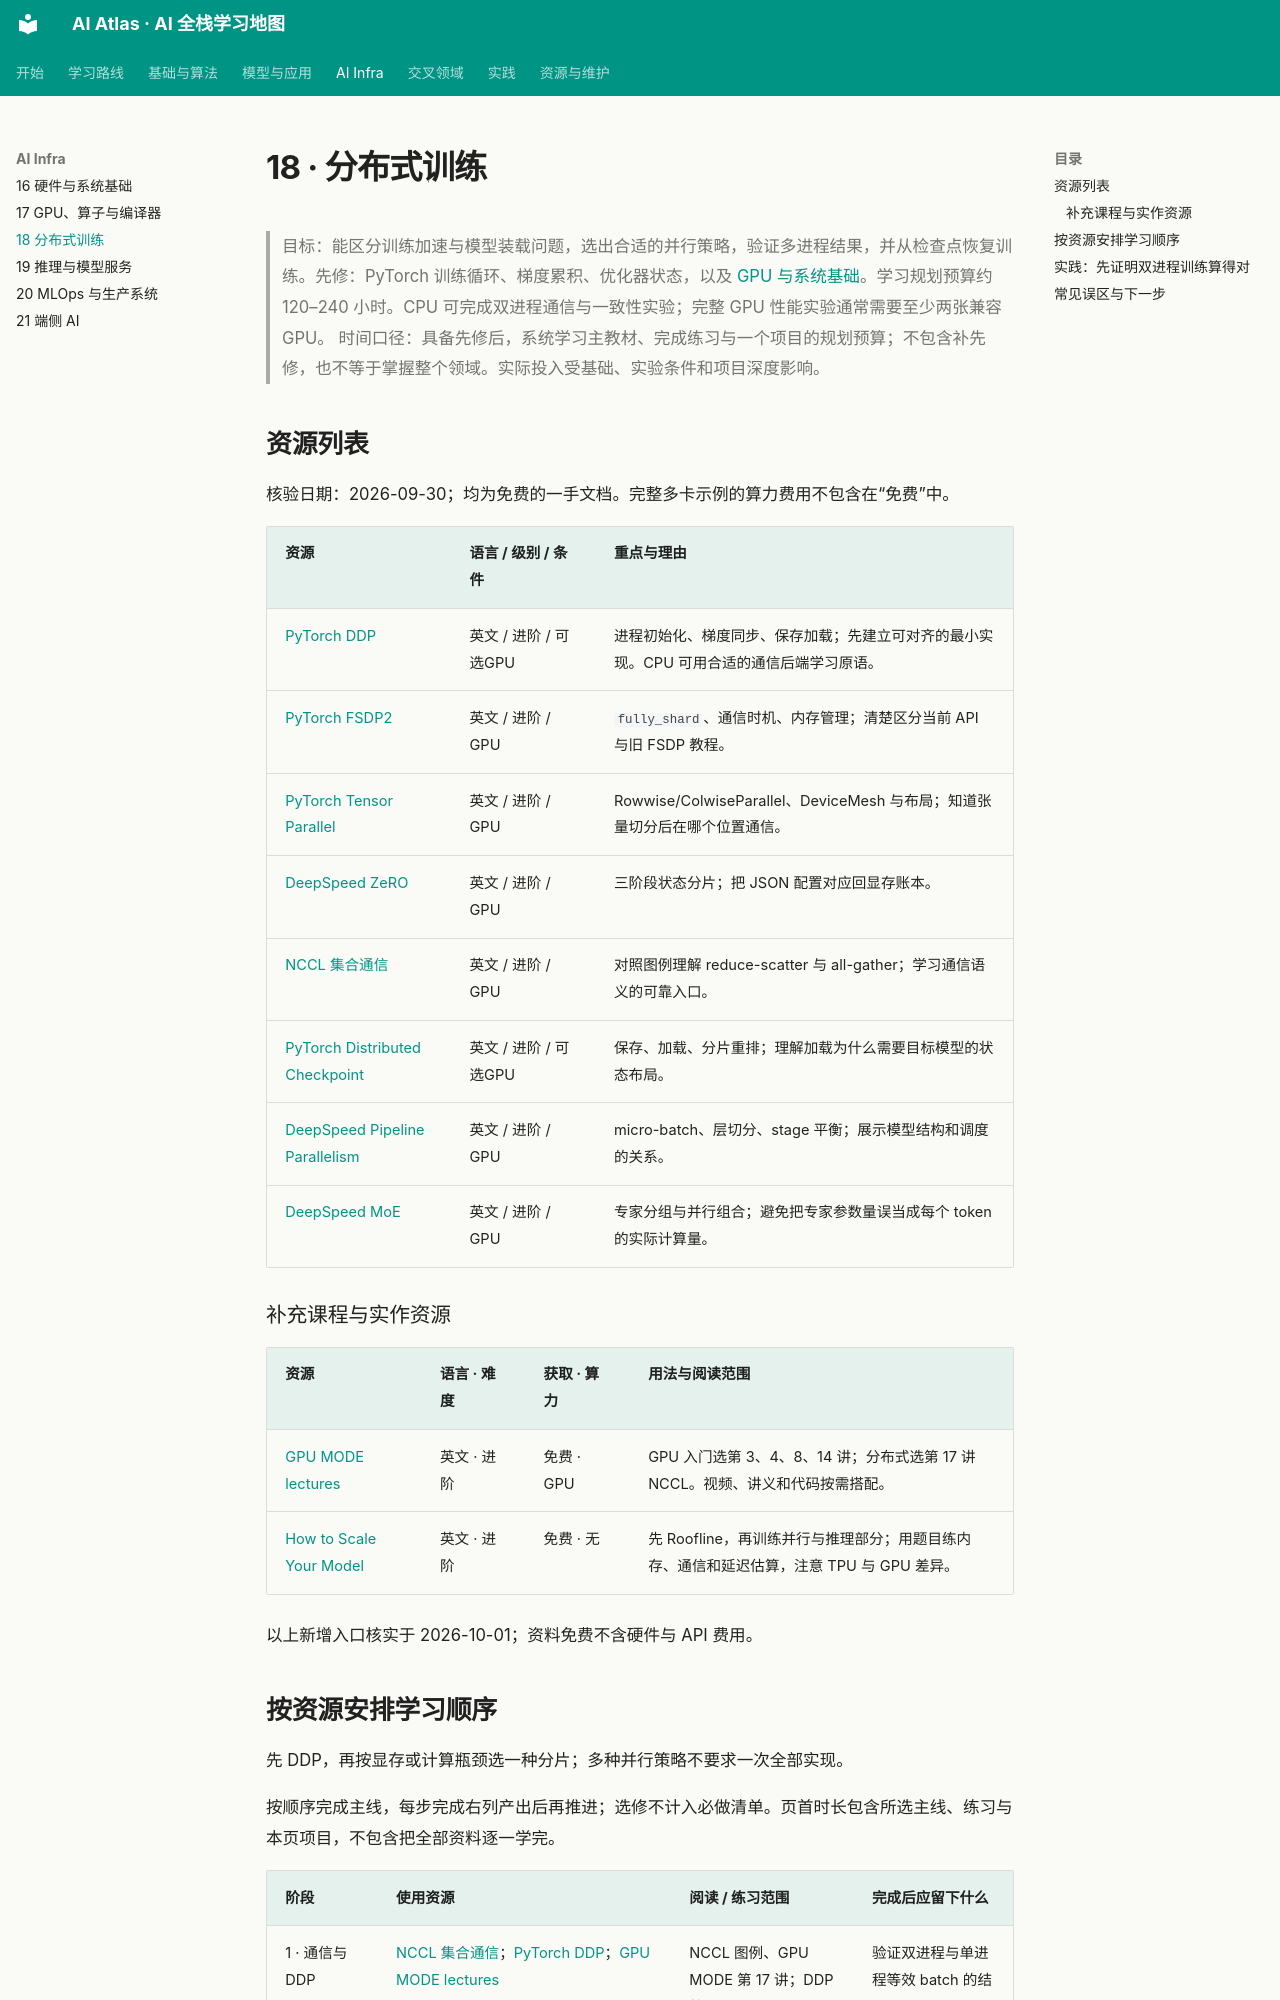

repository: Xander-26Code/AI-Altas · page: topics/18-distributed-training.html · generator: mkdocs

# 18 · 分布式训练

> 目标：能区分训练加速与模型装载问题，选出合适的并行策略，验证多进程结果，并从检查点恢复训练。先修：PyTorch 训练循环、梯度累积、优化器状态，以及 [GPU 与系统基础](17-gpu-kernels-compilers.md)。学习规划预算约 120–240 小时。CPU 可完成双进程通信与一致性实验；完整 GPU 性能实验通常需要至少两张兼容 GPU。
> 时间口径：具备先修后，系统学习主教材、完成练习与一个项目的规划预算；不包含补先修，也不等于掌握整个领域。实际投入受基础、实验条件和项目深度影响。

## 资源列表

核验日期：2026-09-30；均为免费的一手文档。完整多卡示例的算力费用不包含在“免费”中。

| 资源 | 语言 / 级别 / 条件 | 重点与理由 |
| --- | --- | --- |
| [PyTorch DDP](https://docs.pytorch.org/tutorials/intermediate/ddp_tutorial.html) | 英文 / 进阶 / 可选GPU | 进程初始化、梯度同步、保存加载；先建立可对齐的最小实现。CPU 可用合适的通信后端学习原语。 |
| [PyTorch FSDP2](https://docs.pytorch.org/tutorials/intermediate/FSDP_tutorial.html) | 英文 / 进阶 / GPU | `fully_shard`、通信时机、内存管理；清楚区分当前 API 与旧 FSDP 教程。 |
| [PyTorch Tensor Parallel](https://docs.pytorch.org/tutorials/intermediate/TP_tutorial.html) | 英文 / 进阶 / GPU | Rowwise/ColwiseParallel、DeviceMesh 与布局；知道张量切分后在哪个位置通信。 |
| [DeepSpeed ZeRO](https://www.deepspeed.ai/tutorials/zero/) | 英文 / 进阶 / GPU | 三阶段状态分片；把 JSON 配置对应回显存账本。 |
| [NCCL 集合通信](https://docs.nvidia.com/deeplearning/nccl/user-guide/docs/usage/collectives.html) | 英文 / 进阶 / GPU | 对照图例理解 reduce-scatter 与 all-gather；学习通信语义的可靠入口。 |
| [PyTorch Distributed Checkpoint](https://docs.pytorch.org/tutorials/recipes/distributed_checkpoint_recipe.html) | 英文 / 进阶 / 可选GPU | 保存、加载、分片重排；理解加载为什么需要目标模型的状态布局。 |
| [DeepSpeed Pipeline Parallelism](https://www.deepspeed.ai/tutorials/pipeline/) | 英文 / 进阶 / GPU | micro-batch、层切分、stage 平衡；展示模型结构和调度的关系。 |
| [DeepSpeed MoE](https://www.deepspeed.ai/tutorials/mixture-of-experts/) | 英文 / 进阶 / GPU | 专家分组与并行组合；避免把专家参数量误当成每个 token 的实际计算量。 |

### 补充课程与实作资源

| 资源 | 语言 · 难度 | 获取 · 算力 | 用法与阅读范围 |
|---|---|---|---|
| [GPU MODE lectures](https://github.com/gpu-mode/lectures) | 英文 · 进阶 | 免费 · GPU | GPU 入门选第 3、4、8、14 讲；分布式选第 17 讲 NCCL。视频、讲义和代码按需搭配。 |
| [How to Scale Your Model](https://jax-ml.github.io/scaling-book/) | 英文 · 进阶 | 免费 · 无 | 先 Roofline，再训练并行与推理部分；用题目练内存、通信和延迟估算，注意 TPU 与 GPU 差异。 |

以上新增入口核实于 2026-10-01；资料免费不含硬件与 API 费用。
